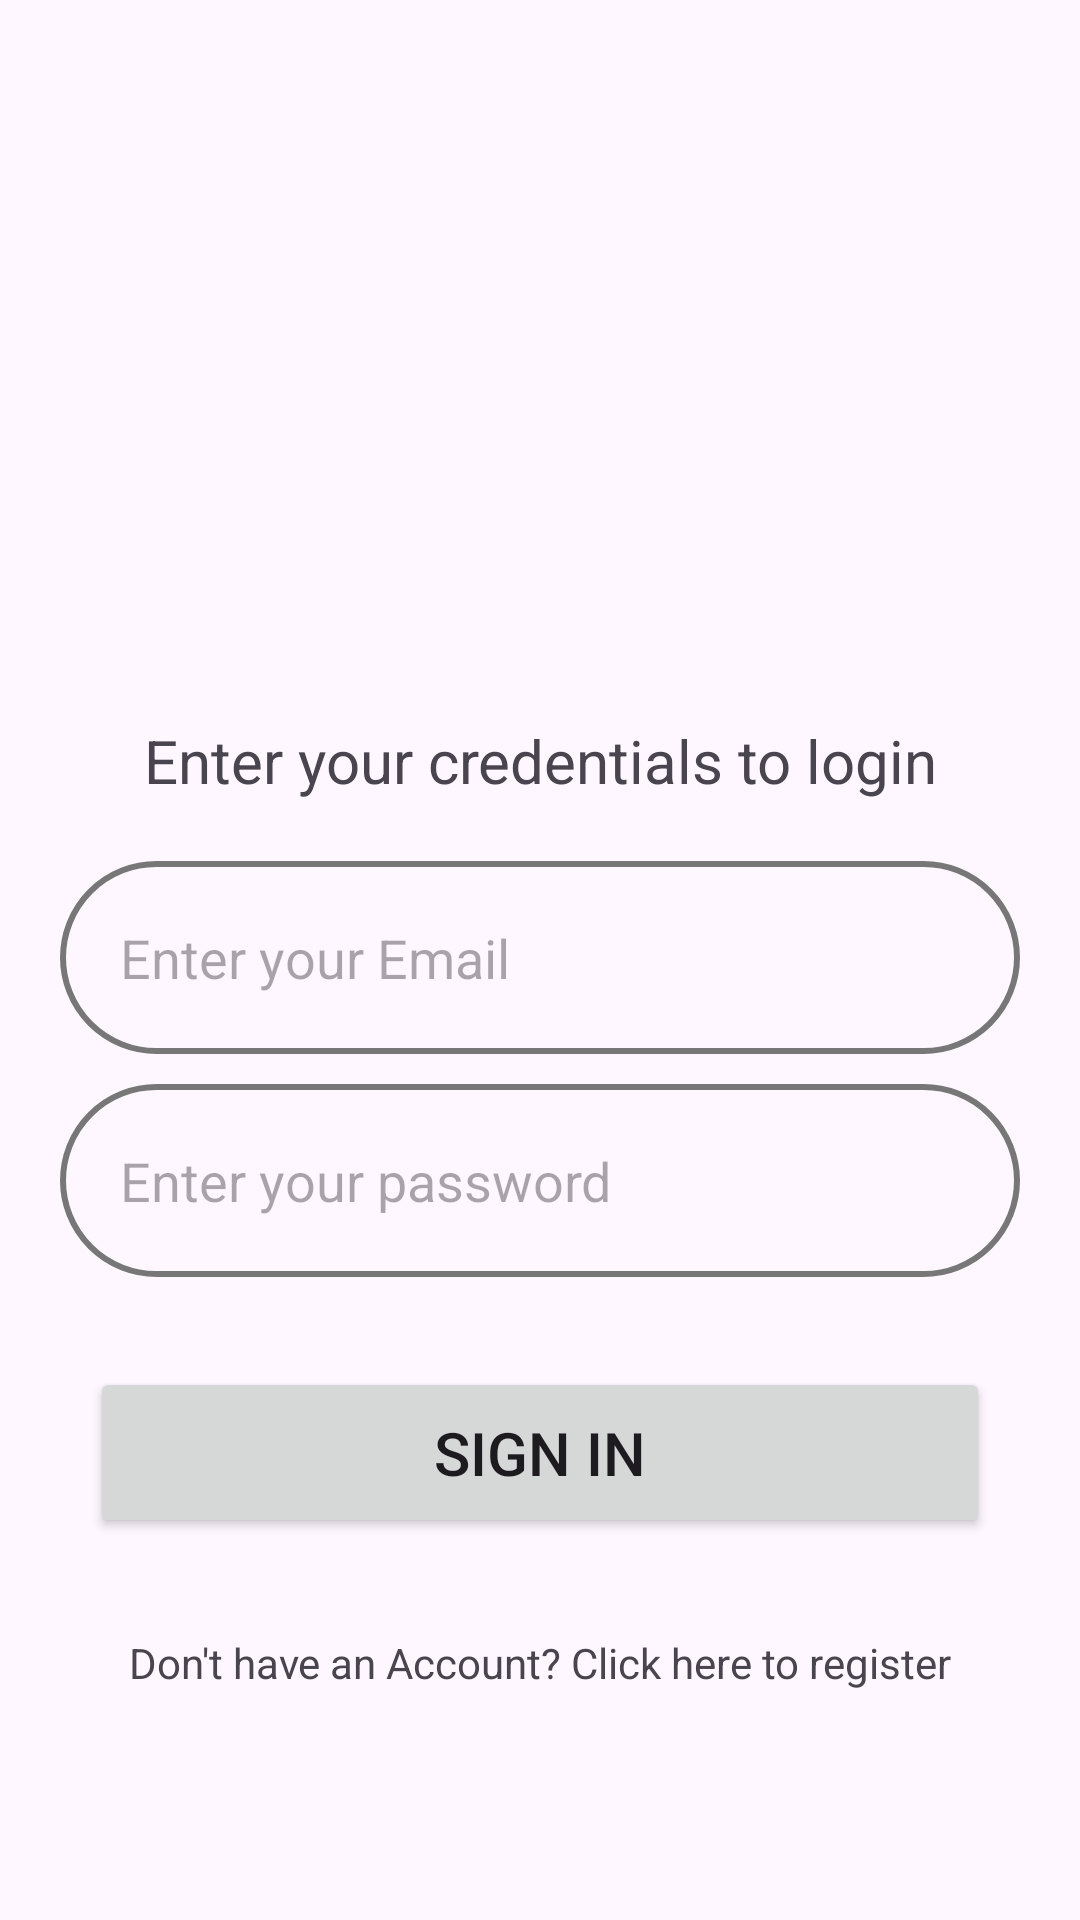

Write the Android layout XML for this screen, with the resource values it uses.
<!-- AndroidManifest.xml: application theme Theme.InstantShopping -->
<!-- res/layout/activity_login.xml -->
<?xml version="1.0" encoding="utf-8"?>
<androidx.constraintlayout.widget.ConstraintLayout xmlns:android="http://schemas.android.com/apk/res/android"
    xmlns:app="http://schemas.android.com/apk/res-auto"
    xmlns:tools="http://schemas.android.com/tools"
    android:layout_width="match_parent"
    android:layout_height="match_parent"
    tools:context=".ui.LoginActivity">

    <ImageView
        android:id="@+id/imageView2"
        android:layout_width="match_parent"
        android:layout_height="200dp"
        android:layout_margin="30dp"
        app:tint="@color/light_green"
        android:src="@drawable/shopping_cart"
        app:layout_constraintTop_toTopOf="parent"
        tools:layout_editor_absoluteX="132dp" />

    <TextView
        android:id="@+id/textView"
        android:layout_width="match_parent"
        android:layout_height="wrap_content"
        android:layout_margin="10dp"
        android:gravity="center"
        android:text="@string/login_text"
        android:textSize="20sp"
        app:layout_constraintTop_toBottomOf="@+id/imageView2"
        tools:layout_editor_absoluteX="156dp" />

    <EditText
        android:id="@+id/email"
        android:layout_width="match_parent"
        android:layout_height="wrap_content"
        android:layout_margin="20dp"
        android:background="@drawable/input_drawable"
        android:ems="10"
        android:hint="@string/enter_your_email"
        android:inputType="text|textAutoComplete"
        android:padding="20dp"
        app:layout_constraintEnd_toEndOf="parent"
        app:layout_constraintStart_toStartOf="parent"
        app:layout_constraintTop_toBottomOf="@+id/textView" />

    <EditText
        android:id="@+id/password"
        android:layout_width="match_parent"
        android:layout_height="wrap_content"
        android:layout_marginStart="20dp"
        android:layout_marginTop="10dp"
        android:layout_marginEnd="20dp"
        android:background="@drawable/input_drawable"
        android:ems="10"
        android:hint="@string/enter_your_password"
        android:inputType="text|textPassword"
        android:padding="20dp"
        app:layout_constraintEnd_toEndOf="parent"
        app:layout_constraintStart_toStartOf="parent"
        app:layout_constraintTop_toBottomOf="@+id/email" />

    <Button
        android:id="@+id/sign_in"
        android:layout_width="match_parent"
        android:layout_height="wrap_content"
        android:layout_margin="30dp"
        android:padding="15dp"
        android:text="@string/sign_in"
        android:textSize="20sp"
        app:layout_constraintTop_toBottomOf="@+id/password"
        tools:layout_editor_absoluteX="30dp" />



        <ProgressBar
            android:id="@+id/progressBar"
            style="?android:attr/progressBarStyle"
            android:layout_width="80dp"
            android:layout_height="80dp"
            android:rotation="180"
            android:visibility="gone"
            android:background="@color/white"
            app:layout_constraintBottom_toBottomOf="parent"
            app:layout_constraintEnd_toEndOf="parent"
            app:layout_constraintStart_toStartOf="parent"
            app:layout_constraintTop_toTopOf="parent" />

        <ProgressBar
            android:id="@+id/progressBar1"
            style="?android:attr/progressBarStyle"
            android:layout_width="53dp"
            android:layout_height="50dp"
            android:visibility="gone"
            app:layout_constraintBottom_toBottomOf="parent"
            app:layout_constraintEnd_toEndOf="parent"
            app:layout_constraintStart_toStartOf="parent"
            app:layout_constraintTop_toTopOf="parent" />

    <TextView
        android:id="@+id/navigate_to_sign_up"
        android:layout_width="match_parent"
        android:layout_height="wrap_content"
        android:layout_margin="20dp"
        android:gravity="center"
        android:text="@string/don_t_have_an_account_click_here_to_register"
        app:layout_constraintBottom_toBottomOf="parent"
        app:layout_constraintTop_toBottomOf="@+id/sign_in"
        app:layout_constraintVertical_bias="0.176"
        tools:layout_editor_absoluteX="0dp" />


</androidx.constraintlayout.widget.ConstraintLayout>
<!-- resources referenced by this layout -->
<resources>
  <color name="light_green">#3AE4CE</color>
  <color name="white">#FFFFFFFF</color>
  <!-- drawable input_drawable (drawable) -->
  <?xml version="1.0" encoding="utf-8"?>
  <shape android:shape="rectangle"
      xmlns:android="http://schemas.android.com/apk/res/android">
  
      <corners android:radius="50dp"/>
      <stroke android:color="@color/gray" android:width="2dp"/>
  </shape>
  <string name="don_t_have_an_account_click_here_to_register">Don\'t have an Account? Click here to register</string>
  <string name="enter_your_email">Enter your Email</string>
  <string name="enter_your_password">Enter your password</string>
  <string name="login_text">Enter your credentials to login</string>
  <string name="sign_in">Sign In</string>
  <style name="Theme.InstantShopping" parent="Base.Theme.InstantShopping" />
  <color name="gray">#787777</color>
  <style name="Base.Theme.InstantShopping" parent="Theme.Material3.DayNight.NoActionBar">
          
          
          <item name="colorPrimary">@color/light_green</item>
      </style>
</resources>
